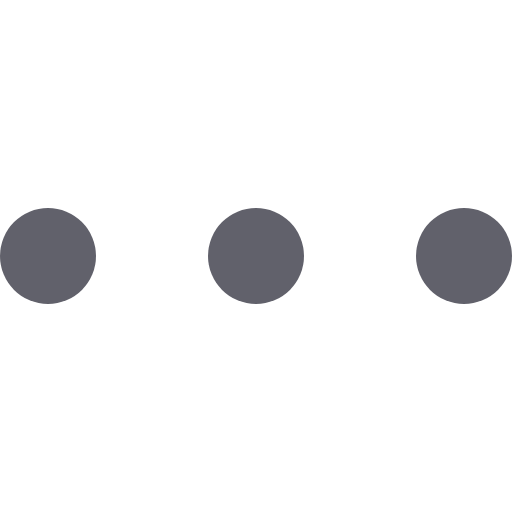
t = 0.00 s
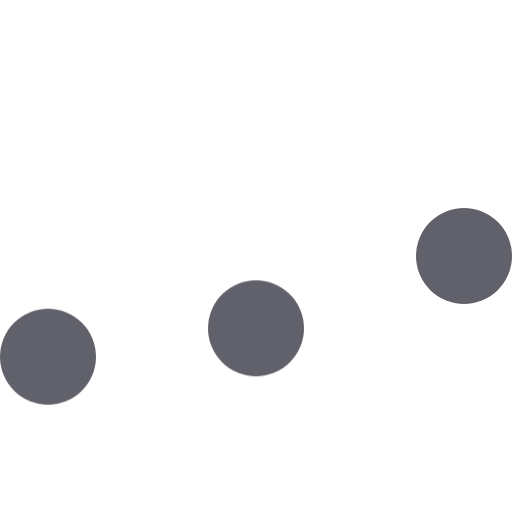
t = 0.20 s
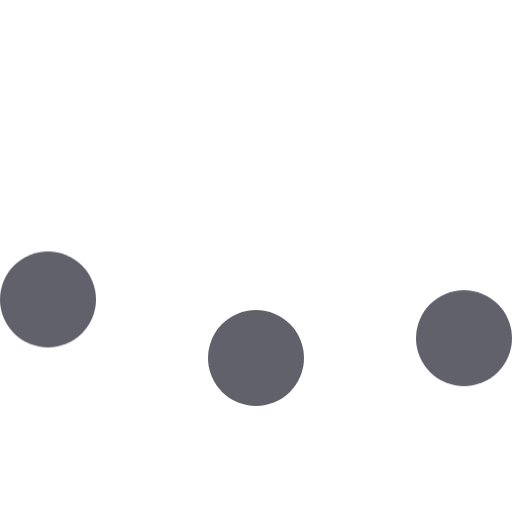
t = 0.32 s
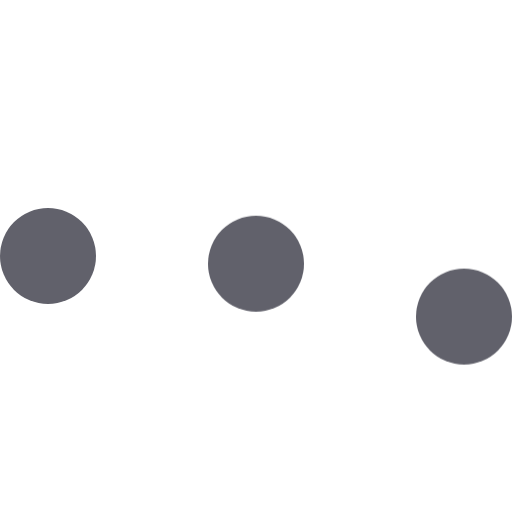
t = 0.50 s
t = 0.68 s: frame unchanged from t = 0.00 s, image omitted
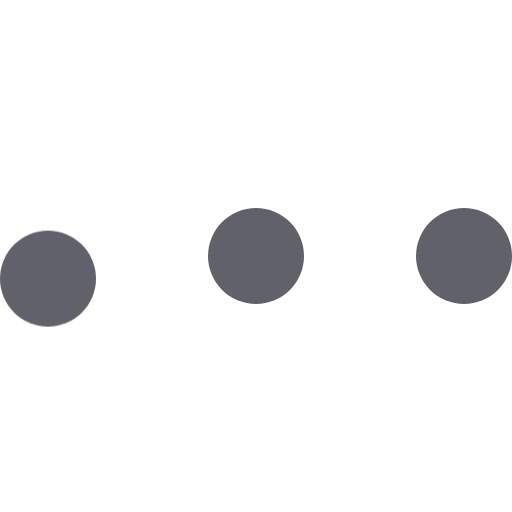
t = 0.84 s

The animated SVG that drew these frames (rendered in a browser with its animation timeline set to each time). Animation: 1 CSS @keyframes rule; one cycle of 1.00 s, repeats indefinitely.

<svg xmlns="http://www.w3.org/2000/svg" height="16" width="16" viewBox="0 0 16 16"><title>dots anim 3</title><g fill="#61616b" class="nc-icon-wrapper"><g class="nc-loop-dots-3-16-icon-f"><circle cx="1.5" cy="8" fill="#61616b" r="1.5"></circle><circle cx="8" cy="8" fill="#61616b" r="1.5" data-color="color-2"></circle><circle cx="14.5" cy="8" fill="#61616b" r="1.5"></circle></g><style>.nc-loop-dots-3-16-icon-f>*{--animation-duration:0.8s;transform-origin:50% 50%;animation:nc-loop-dots-3-anim var(--animation-duration) infinite}.nc-loop-dots-3-16-icon-f>:nth-child(2){animation-delay:.1s}.nc-loop-dots-3-16-icon-f>:nth-child(3){animation-delay:.2s}@keyframes nc-loop-dots-3-anim{0%,100%,60%{transform:translateY(0)}30%{transform:translateY(20%)}}</style></g></svg>
